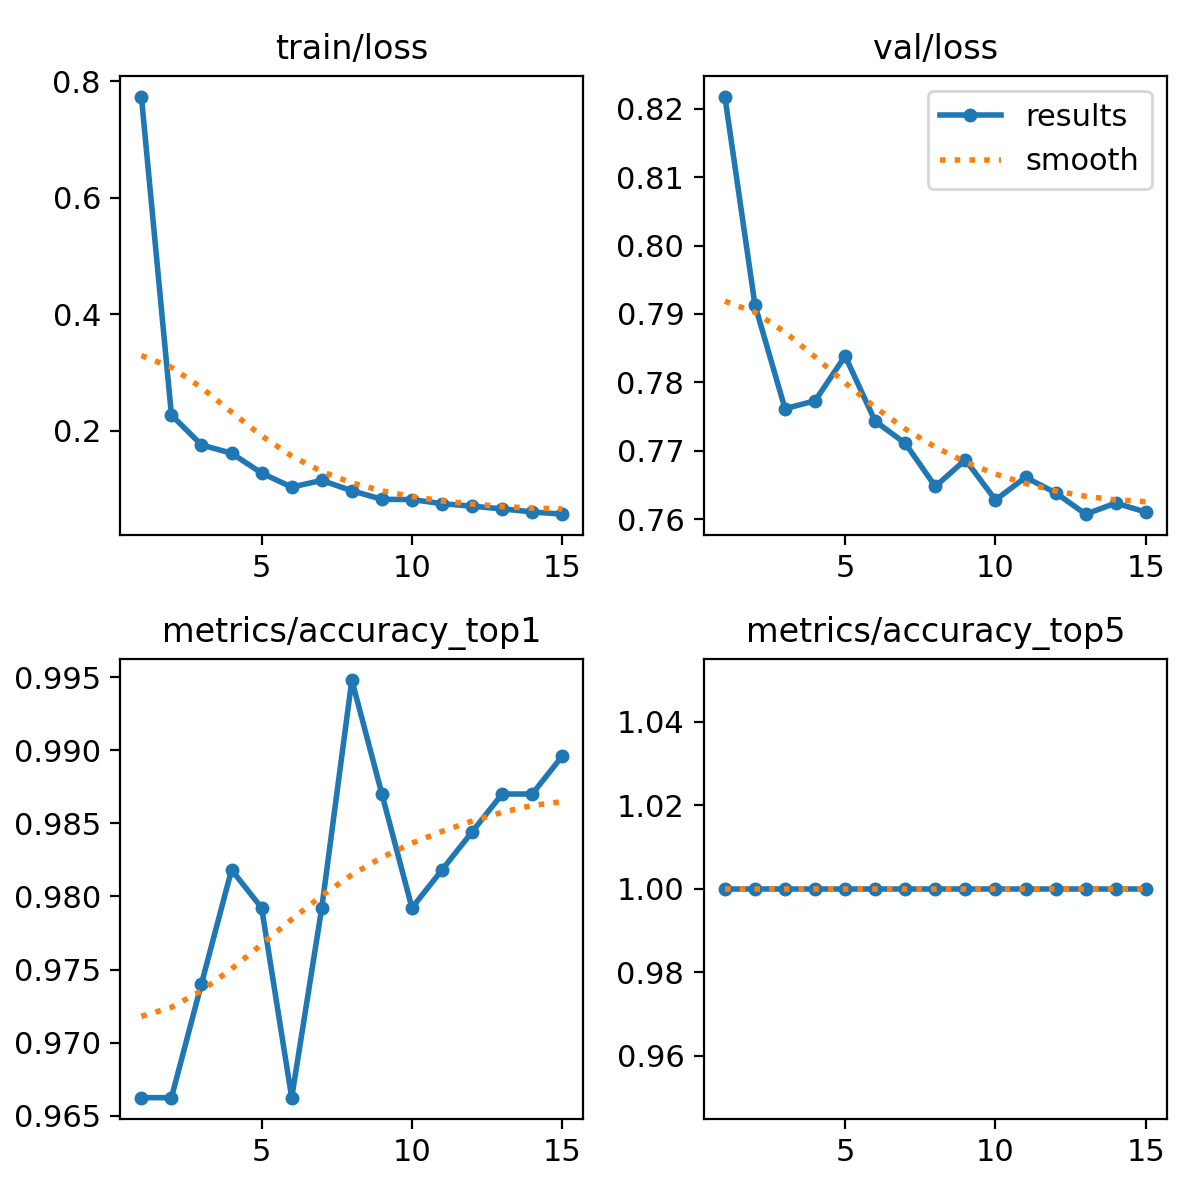

Values plotted in this chart, from the file beside it:
epoch, train/loss, metrics/accuracy_top1, metrics/accuracy_top5, val/loss, lr/pg0, lr/pg1, lr/pg2
1, 0.7736, 0.9662, 1, 0.8218, 0.0002366, 0.0002366, 0.0002366
2, 0.2268, 0.9662, 1, 0.7913, 0.0004433, 0.0004433, 0.0004433
3, 0.1756, 0.974, 1, 0.7762, 0.0006185, 0.0006185, 0.0006185
4, 0.1613, 0.9818, 1, 0.7773, 0.0005726, 0.0005726, 0.0005726
5, 0.1273, 0.9792, 1, 0.7839, 0.0005255, 0.0005255, 0.0005255
6, 0.1032, 0.9662, 1, 0.7743, 0.0004784, 0.0004784, 0.0004784
7, 0.1147, 0.9792, 1, 0.7711, 0.0004313, 0.0004313, 0.0004313
8, 0.09694, 0.9948, 1, 0.7648, 0.0003841, 0.0003841, 0.0003841
9, 0.08223, 0.987, 1, 0.7687, 0.000337, 0.000337, 0.000337
10, 0.08178, 0.9792, 1, 0.7628, 0.0002899, 0.0002899, 0.0002899
11, 0.07476, 0.9818, 1, 0.7661, 0.0002428, 0.0002428, 0.0002428
12, 0.07045, 0.9844, 1, 0.7639, 0.0001956, 0.0001956, 0.0001956
13, 0.06576, 0.987, 1, 0.7607, 0.0001485, 0.0001485, 0.0001485
14, 0.06056, 0.987, 1, 0.7623, 0.0001014, 0.0001014, 0.0001014
15, 0.05669, 0.9896, 1, 0.761, 5.4264e-05, 5.4264e-05, 5.4264e-05
